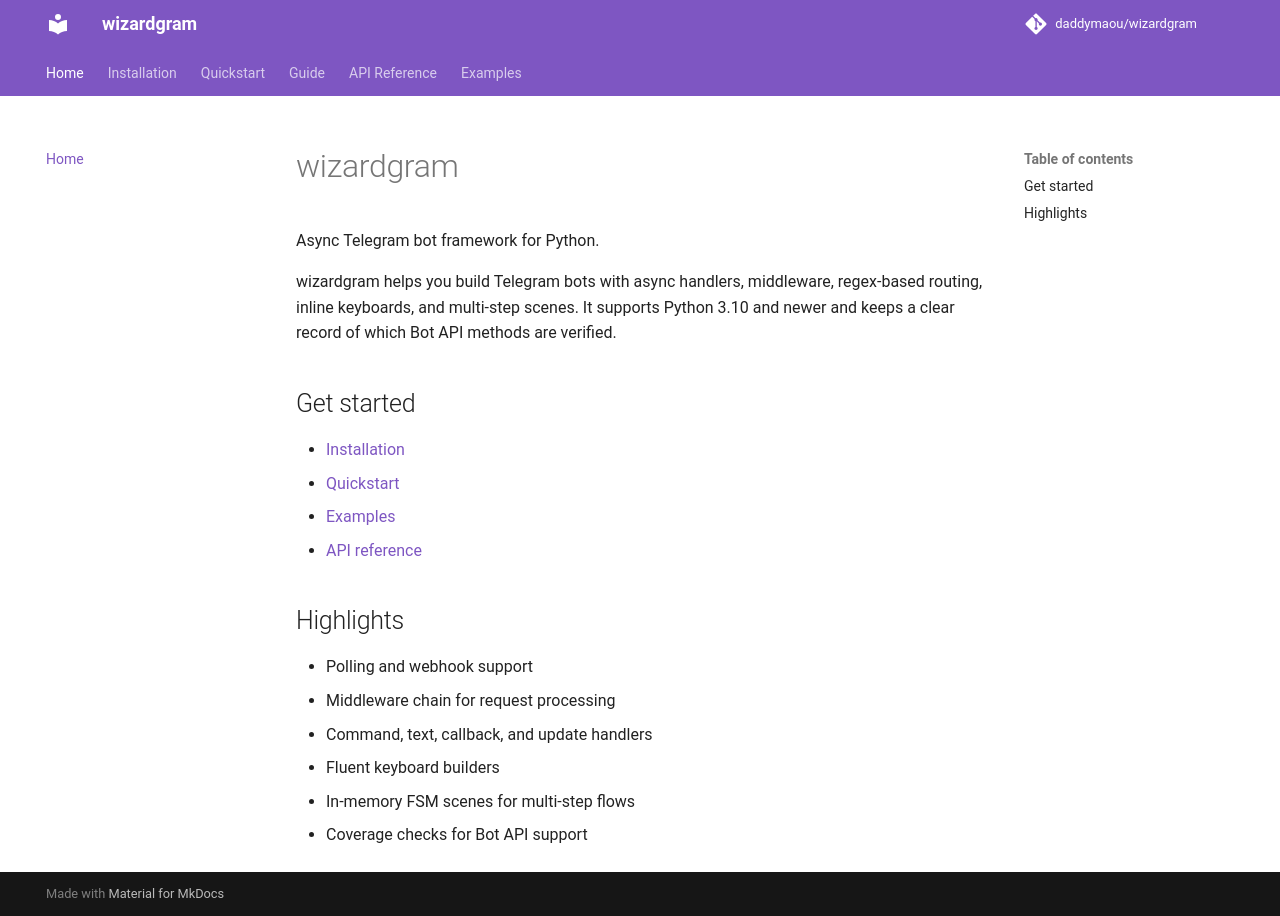

repository: daddymaou/wizardgram · page: index.html · generator: mkdocs

# wizardgram

Async Telegram bot framework for Python.

wizardgram helps you build Telegram bots with async handlers, middleware,
regex-based routing, inline keyboards, and multi-step scenes. It supports
Python 3.10 and newer and keeps a clear record of which Bot API methods are
verified.

## Get started

- [Installation](installation.md)
- [Quickstart](quickstart.md)
- [Examples](examples.md)
- [API reference](api.md)

## Highlights

- Polling and webhook support
- Middleware chain for request processing
- Command, text, callback, and update handlers
- Fluent keyboard builders
- In-memory FSM scenes for multi-step flows
- Coverage checks for Bot API support
